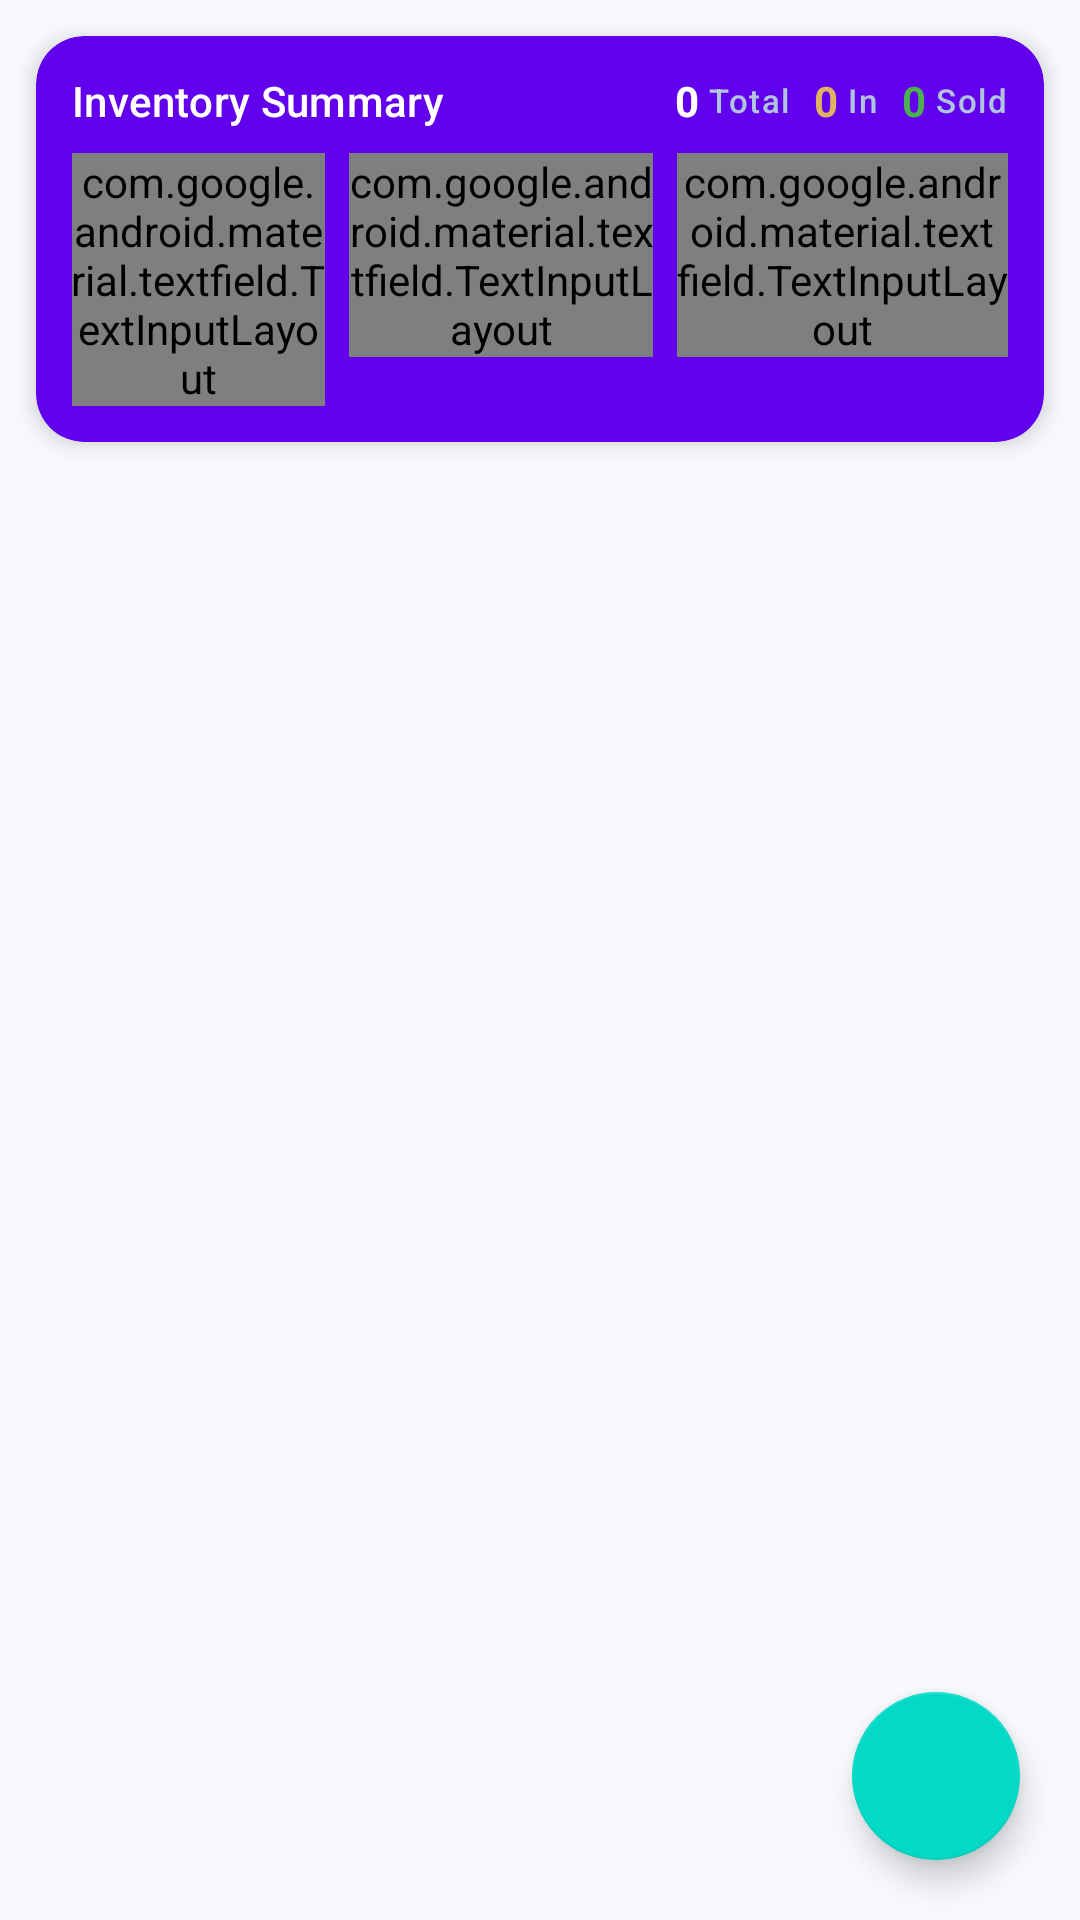

This screen was rendered from an Android layout file. Write that file and the resources it references.
<!-- AndroidManifest.xml: fallback theme Theme.MaterialComponents.DayNight.NoActionBar -->
<!-- res/layout/fragment_stock_management.xml -->
<?xml version="1.0" encoding="utf-8"?>
<androidx.coordinatorlayout.widget.CoordinatorLayout xmlns:android="http://schemas.android.com/apk/res/android"
    xmlns:app="http://schemas.android.com/apk/res-auto"
    xmlns:tools="http://schemas.android.com/tools"
    android:id="@+id/main"
    android:layout_width="match_parent"
    android:layout_height="match_parent"
    android:background="@color/jewells_surface"
    tools:context=".fragments.StockManagementFragment">

    <LinearLayout
        android:layout_width="match_parent"
        android:layout_height="match_parent"
        android:orientation="vertical">

        <com.google.android.material.card.MaterialCardView
            android:layout_width="match_parent"
            android:layout_height="wrap_content"
            android:layout_margin="12dp"
            app:cardCornerRadius="16dp"
            app:cardElevation="4dp"
            app:cardBackgroundColor="?attr/colorPrimary">

            <LinearLayout
                android:layout_width="match_parent"
                android:layout_height="wrap_content"
                android:orientation="vertical"
                android:padding="12dp">

                
                <LinearLayout
                    android:layout_width="match_parent"
                    android:layout_height="wrap_content"
                    android:orientation="horizontal"
                    android:gravity="center_vertical"
                    android:paddingBottom="8dp">

                    <TextView
                        android:layout_width="0dp"
                        android:layout_height="wrap_content"
                        android:layout_weight="1"
                        android:text="Inventory Summary"
                        android:textAppearance="@style/TextAppearance.Material3.TitleSmall"
                        android:textColor="@color/white" />

                    <TextView
                        android:id="@+id/stock_total_count"
                        android:layout_width="wrap_content"
                        android:layout_height="wrap_content"
                        android:text="0"
                        android:textColor="@color/white"
                        android:textStyle="bold" />
                    <TextView
                        android:layout_width="wrap_content"
                        android:layout_height="wrap_content"
                        android:text=" Total"
                        android:textColor="#B0C4DE"
                        android:textAppearance="@style/TextAppearance.Material3.LabelSmall"
                        android:layout_marginEnd="8dp"/>

                    <TextView
                        android:id="@+id/stock_available_count"
                        android:layout_width="wrap_content"
                        android:layout_height="wrap_content"
                        android:text="0"
                        android:textColor="@color/jewells_gold_light"
                        android:textStyle="bold" />
                    <TextView
                        android:layout_width="wrap_content"
                        android:layout_height="wrap_content"
                        android:text=" In"
                        android:textColor="#B0C4DE"
                        android:textAppearance="@style/TextAppearance.Material3.LabelSmall"
                        android:layout_marginEnd="8dp"/>

                    <TextView
                        android:id="@+id/stock_sold_count"
                        android:layout_width="wrap_content"
                        android:layout_height="wrap_content"
                        android:text="0"
                        android:textColor="#4CAF50"
                        android:textStyle="bold" />
                    <TextView
                        android:layout_width="wrap_content"
                        android:layout_height="wrap_content"
                        android:text=" Sold"
                        android:textColor="#B0C4DE"
                        android:textAppearance="@style/TextAppearance.Material3.LabelSmall" />
                </LinearLayout>

                
                <LinearLayout
                    android:layout_width="match_parent"
                    android:layout_height="wrap_content"
                    android:orientation="horizontal">

                    <com.google.android.material.textfield.TextInputLayout
                        style="@style/Widget.Material3.TextInputLayout.OutlinedBox.ExposedDropdownMenu"
                        android:layout_width="0dp"
                        android:layout_height="wrap_content"
                        android:layout_weight="1"
                        android:layout_marginEnd="4dp"
                        app:boxBackgroundColor="#20FFFFFF"
                        app:boxStrokeColor="@color/white"
                        app:hintEnabled="false">
                        <com.google.android.material.textfield.MaterialAutoCompleteTextView
                            android:id="@+id/stock_status_dropdown"
                            android:layout_width="match_parent"
                            android:layout_height="wrap_content"
                            android:inputType="none"
                            android:paddingVertical="8dp"
                            android:textSize="12sp"
                            android:textColor="@color/white"
                            android:text="All Status" />
                    </com.google.android.material.textfield.TextInputLayout>

                    <com.google.android.material.textfield.TextInputLayout
                        style="@style/Widget.Material3.TextInputLayout.OutlinedBox.ExposedDropdownMenu"
                        android:layout_width="0dp"
                        android:layout_height="wrap_content"
                        android:layout_weight="1.2"
                        android:layout_marginHorizontal="4dp"
                        app:boxBackgroundColor="#20FFFFFF"
                        app:boxStrokeColor="@color/white"
                        app:hintEnabled="false">
                        <com.google.android.material.textfield.MaterialAutoCompleteTextView
                            android:id="@+id/stock_type_dropdown"
                            android:layout_width="match_parent"
                            android:layout_height="wrap_content"
                            android:inputType="none"
                            android:paddingVertical="8dp"
                            android:textSize="12sp"
                            android:textColor="@color/white"
                            android:text="All Types" />
                    </com.google.android.material.textfield.TextInputLayout>

                    <com.google.android.material.textfield.TextInputLayout
                        style="@style/Widget.Material3.TextInputLayout.OutlinedBox.ExposedDropdownMenu"
                        android:layout_width="0dp"
                        android:layout_height="wrap_content"
                        android:layout_weight="1.3"
                        android:layout_marginStart="4dp"
                        app:boxBackgroundColor="#20FFFFFF"
                        app:boxStrokeColor="@color/white"
                        app:hintEnabled="false">
                        <com.google.android.material.textfield.MaterialAutoCompleteTextView
                            android:id="@+id/stock_weight_dropdown"
                            android:layout_width="match_parent"
                            android:layout_height="wrap_content"
                            android:inputType="none"
                            android:paddingVertical="8dp"
                            android:textSize="12sp"
                            android:textColor="@color/white"
                            android:text="All Weights" />
                    </com.google.android.material.textfield.TextInputLayout>
                </LinearLayout>
            </LinearLayout>
        </com.google.android.material.card.MaterialCardView>

        <FrameLayout
            android:layout_width="match_parent"
            android:layout_height="0dp"
            android:layout_weight="1">

            <androidx.recyclerview.widget.RecyclerView
                android:id="@+id/stock_item_recyclerView"
                android:layout_width="match_parent"
                android:layout_height="match_parent"
                android:clipToPadding="false"
                android:paddingHorizontal="8dp"
                android:paddingBottom="80dp"
                tools:listitem="@layout/item_layout_recyclerview" />

            <include
                android:id="@+id/stock_empty_state"
                layout="@layout/view_empty_state"
                android:layout_width="match_parent"
                android:layout_height="match_parent"
                android:layout_gravity="center"
                android:visibility="gone" />
        </FrameLayout>
    </LinearLayout>

    <com.google.android.material.floatingactionbutton.FloatingActionButton
        android:id="@+id/fab_add_stock_item"
        android:layout_width="wrap_content"
        android:layout_height="wrap_content"
        android:layout_gravity="bottom|end"
        android:layout_margin="20dp"
        android:src="@drawable/ic_add"
        android:contentDescription="Add New Stock"
        app:backgroundTint="?attr/colorSecondary"
        app:tint="@android:color/white"
        app:elevation="6dp" />

</androidx.coordinatorlayout.widget.CoordinatorLayout>
<!-- res/layout/item_layout_recyclerview.xml (included above) -->
<?xml version="1.0" encoding="utf-8"?>
<com.google.android.material.card.MaterialCardView
    xmlns:android="http://schemas.android.com/apk/res/android"
    xmlns:app="http://schemas.android.com/apk/res-auto"
    xmlns:tools="http://schemas.android.com/tools"
    android:id="@+id/card_view_root"
    android:layout_width="match_parent"
    android:layout_height="wrap_content"
    style="?attr/materialCardViewElevatedStyle"
    app:cardUseCompatPadding="true">

    <androidx.constraintlayout.widget.ConstraintLayout
        android:id="@+id/constraint_layout_root"
        android:layout_width="match_parent"
        android:layout_height="wrap_content"
        android:padding="16dp">

        <ImageView
            android:id="@+id/item_icon"
            android:layout_width="40dp"
            android:layout_height="40dp"
            app:layout_constraintStart_toStartOf="parent"
            app:layout_constraintTop_toTopOf="parent"
            app:layout_constraintBottom_toBottomOf="parent"
            android:contentDescription="Item Type Icon"
            tools:src="@drawable/ic_gold_ingot" />

        <TextView
            android:id="@+id/item_name_textview"
            android:layout_width="0dp"
            android:layout_height="wrap_content"
            android:layout_marginStart="16dp"
            android:textAppearance="@style/TextAppearance.Material3.TitleMedium"
            android:textStyle="bold"
            app:layout_constraintStart_toEndOf="@id/item_icon"
            app:layout_constraintTop_toTopOf="parent"
            app:layout_constraintEnd_toStartOf="@+id/delete_button"
            tools:text="Item Name"/>

        <TextView
            android:id="@+id/item_type_textview"
            android:layout_width="wrap_content"
            android:layout_height="wrap_content"
            android:textAppearance="@style/TextAppearance.Material3.LabelSmall"
            android:textColor="?attr/colorSecondary"
            app:layout_constraintStart_toStartOf="@id/item_name_textview"
            app:layout_constraintTop_toBottomOf="@id/item_name_textview"
            tools:text="GOLD"/>

        <TextView
            android:id="@+id/item_weight_textview"
            android:layout_width="0dp"
            android:layout_height="wrap_content"
            android:layout_marginStart="16dp"
            android:layout_marginTop="2dp"
            android:textAppearance="@style/TextAppearance.Material3.BodyMedium"
            app:layout_constraintStart_toEndOf="@id/item_icon"
            app:layout_constraintTop_toBottomOf="@id/item_type_textview"
            app:layout_constraintEnd_toEndOf="parent"
            tools:text="10.500 grams" />

        <ImageView
            android:id="@+id/sold_icon_overlay"
            android:layout_width="32dp"
            android:layout_height="32dp"
            android:src="@drawable/ic_sold_check"
            android:visibility="gone"
            app:layout_constraintBottom_toBottomOf="parent"
            app:layout_constraintEnd_toEndOf="parent"
            android:contentDescription="Sold"
            tools:visibility="visible"/>

        <ImageButton
            android:id="@+id/delete_button"
            android:layout_width="wrap_content"
            android:layout_height="wrap_content"
            android:src="@android:drawable/ic_menu_delete"
            app:layout_constraintEnd_toEndOf="parent"
            app:layout_constraintTop_toTopOf="parent"
            android:background="?attr/selectableItemBackgroundBorderless" />

    </androidx.constraintlayout.widget.ConstraintLayout>

</com.google.android.material.card.MaterialCardView>
<!-- res/layout/view_empty_state.xml (included above) -->
<?xml version="1.0" encoding="utf-8"?>
<LinearLayout xmlns:android="http://schemas.android.com/apk/res/android"
    xmlns:app="http://schemas.android.com/apk/res-auto"
    xmlns:tools="http://schemas.android.com/tools"
    android:id="@+id/empty_state_root"
    android:layout_width="match_parent"
    android:layout_height="wrap_content"
    android:gravity="center"
    android:orientation="vertical"
    android:padding="28dp"
    android:visibility="gone"
    tools:visibility="visible">

    <FrameLayout
        android:layout_width="96dp"
        android:layout_height="96dp"
        android:background="@drawable/empty_state_icon_bg">

        <ImageView
            android:id="@+id/empty_state_icon"
            android:layout_width="56dp"
            android:layout_height="56dp"
            android:layout_gravity="center"
            android:contentDescription="@null"
            android:importantForAccessibility="no"
            tools:src="@drawable/ic_empty_bills" />
    </FrameLayout>

    <TextView
        android:id="@+id/empty_state_title"
        android:layout_width="wrap_content"
        android:layout_height="wrap_content"
        android:layout_marginTop="20dp"
        android:gravity="center"
        android:textAppearance="@style/TextAppearance.Material3.TitleMedium"
        android:textColor="?attr/colorOnSurface"
        tools:text="No bills yet" />

    <TextView
        android:id="@+id/empty_state_subtitle"
        android:layout_width="wrap_content"
        android:layout_height="wrap_content"
        android:layout_marginTop="8dp"
        android:gravity="center"
        android:maxWidth="280dp"
        android:textAppearance="@style/TextAppearance.Material3.BodyMedium"
        android:textColor="?attr/colorOnSurfaceVariant"
        tools:text="Generate your first bill to see it here." />

    <com.google.android.material.button.MaterialButton
        android:id="@+id/empty_state_action"
        style="@style/Widget.Jewells.Button.Primary"
        android:layout_width="wrap_content"
        android:layout_height="wrap_content"
        android:layout_marginTop="20dp"
        android:visibility="gone"
        tools:text="Generate Bill"
        tools:visibility="visible" />

</LinearLayout>
<!-- resources referenced by this layout -->
<resources>
  <color name="jewells_gold_light">#E0B360</color>
  <color name="jewells_surface">#F7F9FC</color>
  <color name="white">#FFFFFFFF</color>
  <!-- drawable empty_state_icon_bg (drawable) -->
  <?xml version="1.0" encoding="utf-8"?>
  <shape xmlns:android="http://schemas.android.com/apk/res/android"
      android:shape="rectangle">
      <solid android:color="?attr/colorSecondaryContainer" />
      <corners android:radius="48dp" />
  </shape>
  <!-- drawable ic_empty_bills (drawable) -->
  <?xml version="1.0" encoding="utf-8"?>
  <vector xmlns:android="http://schemas.android.com/apk/res/android"
      android:width="96dp"
      android:height="96dp"
      android:viewportWidth="24"
      android:viewportHeight="24">
      <path
          android:fillColor="?attr/colorSecondary"
          android:pathData="M19,3H5C3.9,3 3,3.9 3,5v14c0,1.1 0.9,2 2,2h14c1.1,0 2,-0.9 2,-2V5C21,3.9 20.1,3 19,3zM19,19H5V5h14V19z" />
      <path
          android:fillColor="?attr/colorPrimary"
          android:pathData="M7,7h4v2H7zM7,11h10v2H7zM7,15h7v2H7z" />
  </vector>
  <!-- drawable ic_gold_ingot (drawable) -->
  <?xml version="1.0" encoding="utf-8"?>
  <vector xmlns:android="http://schemas.android.com/apk/res/android"
      android:width="24dp"
      android:height="24dp"
      android:viewportWidth="24.0"
      android:viewportHeight="24.0">
  
      
      <path
          android:fillColor="#FFC107"
          android:pathData="M3,8l2,-2l14,0l2,2l0,8l-2,2l-14,0l-2,-2z" />
  
      
      <path
          android:fillColor="#FFD54F"
          android:pathData="M5,6L19,6L17.6,8L6.4,8z" />
  
      
      <path
          android:fillColor="#FFA000"
          android:pathData="M19,6l-2,2l0,8l2,-2z" />
  
  </vector>
  <!-- drawable ic_sold_check (drawable) -->
  <?xml version="1.0" encoding="utf-8"?>
  <vector xmlns:android="http://schemas.android.com/apk/res/android"
      android:width="24dp"
      android:height="24dp"
      android:viewportWidth="24"
      android:viewportHeight="24"
      android:tint="#4CAF50">  
      <path
          android:fillColor="@android:color/white"
          android:pathData="M12,2C6.48,2 2,6.48 2,12s4.48,10 10,10 10,-4.48 10,-10S17.52,2 12,2zM10,17l-5,-5 1.41,-1.41L10,14.17l7.59,-7.59L19,8l-9,9z"/>
  </vector>
  <style name="Widget.Jewells.Button.Primary" parent="Widget.Material3.Button.ElevatedButton">
          <item name="backgroundTint">?attr/colorSecondary</item>
          <item name="android:textColor">?attr/colorOnSecondary</item>
      </style>
</resources>
